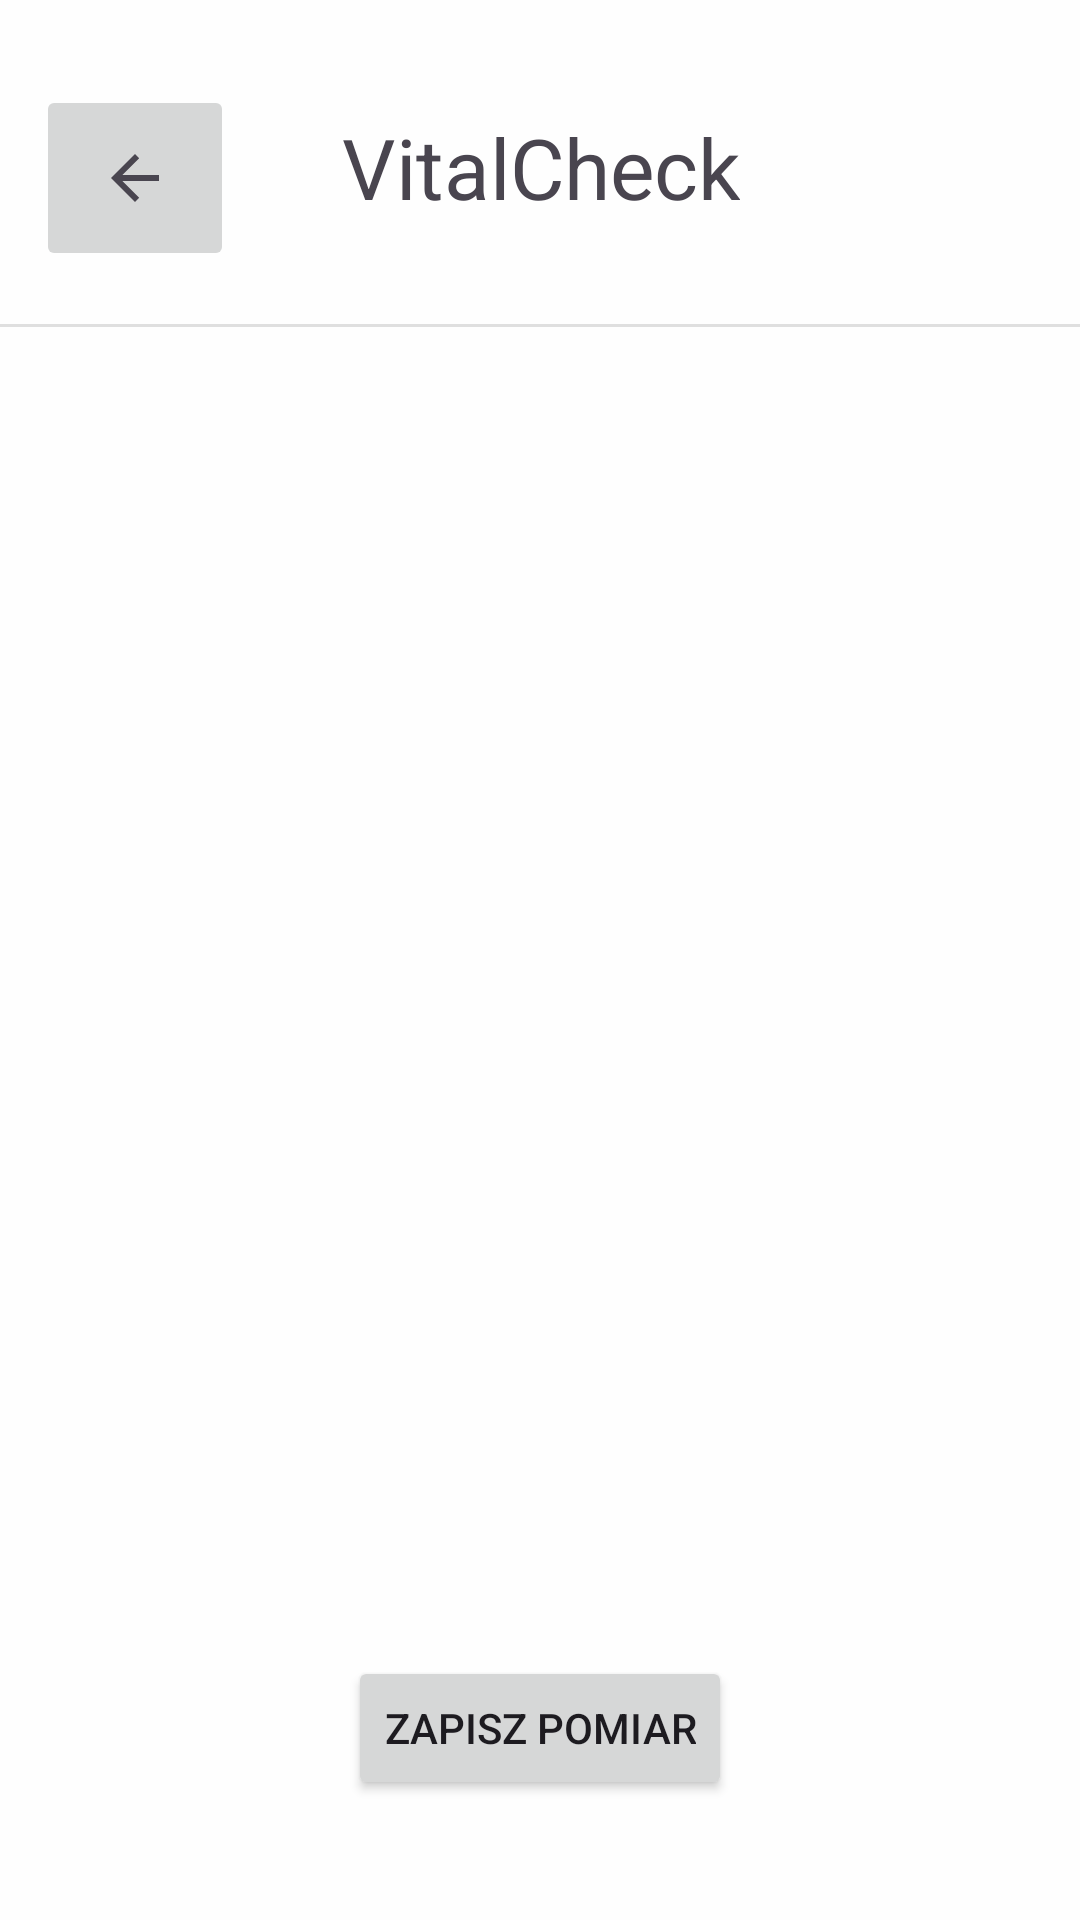

Produce the Android XML layout that renders to this screen, including the resource entries it uses.
<!-- AndroidManifest.xml: application theme Theme.ProjektZPO -->
<!-- res/layout/measurement_view.xml -->
<?xml version="1.0" encoding="utf-8"?>
<androidx.constraintlayout.widget.ConstraintLayout xmlns:android="http://schemas.android.com/apk/res/android"
    xmlns:app="http://schemas.android.com/apk/res-auto"
    xmlns:tools="http://schemas.android.com/tools"
    android:id="@+id/measurement_view"
    android:layout_width="match_parent"
    android:layout_height="match_parent"
    android:background="#FEFEFE"
    tools:context=".MeasurementActivity">

    <TextView
        android:id="@+id/VitalCheck_measurement"
        android:layout_width="wrap_content"
        android:layout_height="wrap_content"
        android:scaleX="2"
        android:scaleY="2"
        android:text="VitalCheck"
        app:layout_constraintBottom_toBottomOf="parent"
        app:layout_constraintEnd_toEndOf="parent"
        app:layout_constraintStart_toStartOf="parent"
        app:layout_constraintTop_toTopOf="parent"
        app:layout_constraintVertical_bias="0.074" />

    <ImageButton
        android:id="@+id/measurementBack"
        android:layout_width="66dp"
        android:layout_height="62dp"
        android:contentDescription="@string/lorem_ipsum"
        android:src="?attr/homeAsUpIndicator"
        app:layout_constraintBottom_toBottomOf="parent"
        app:layout_constraintEnd_toStartOf="@+id/VitalCheck_measurement"
        app:layout_constraintHorizontal_bias="0.15"
        app:layout_constraintStart_toStartOf="parent"
        app:layout_constraintTop_toTopOf="parent"
        app:layout_constraintVertical_bias="0.049" />
    <View
        android:id="@+id/divider"
        android:layout_width="409dp"
        android:layout_height="1dp"
        android:layout_marginTop="43dp"
        android:background="?android:attr/listDivider"
        app:layout_constraintBottom_toBottomOf="parent"
        app:layout_constraintEnd_toEndOf="parent"
        app:layout_constraintStart_toStartOf="parent"
        app:layout_constraintTop_toBottomOf="@+id/VitalCheck_measurement"
        app:layout_constraintVertical_bias="0.0" />

    <androidx.recyclerview.widget.RecyclerView
        android:id="@+id/recyclerView"
        android:layout_width="match_parent"
        android:layout_height="match_parent"
        android:layout_marginTop="200dp"
        android:layout_marginBottom="200dp"
        app:layout_constraintBottom_toTopOf="@+id/save"
        app:layout_constraintEnd_toEndOf="parent"
        app:layout_constraintHorizontal_bias="0.0"
        app:layout_constraintStart_toStartOf="parent"
        app:layout_constraintTop_toTopOf="@id/divider" />

    <Button
        android:id="@+id/save"
        android:layout_width="wrap_content"
        android:layout_height="wrap_content"
        android:layout_marginTop="352dp"
        android:text="@string/zapisz_pomiar"
        app:layout_constraintEnd_toEndOf="parent"
        app:layout_constraintStart_toStartOf="parent"
        app:layout_constraintTop_toTopOf="@+id/recyclerView" />

</androidx.constraintlayout.widget.ConstraintLayout>
<!-- resources referenced by this layout -->
<resources>
  <string name="lorem_ipsum">
          Lorem ipsum dolor sit amet, consectetur adipiscing elit. Nam in scelerisque sem. Mauris
          volutpat, dolor id interdum ullamcorper, risus dolor egestas lectus, sit amet mattis purus
          dui nec risus. Maecenas non sodales nisi, vel dictum dolor. Class aptent taciti sociosqu ad
          litora torquent per conubia nostra, per inceptos himenaeos. Suspendisse blandit eleifend
          diam, vel rutrum tellus vulputate quis. Aliquam eget libero aliquet, imperdiet nisl a,
          ornare ex. Sed rhoncus est ut libero porta lobortis. Fusce in dictum tellus.\n\n
          Suspendisse interdum ornare ante. Aliquam nec cursus lorem. Morbi id magna felis. Vivamus
          egestas, est a condimentum egestas, turpis nisl iaculis ipsum, in dictum tellus dolor sed
          neque. Morbi tellus erat, dapibus ut sem a, iaculis tincidunt dui. Interdum et malesuada
          fames ac ante ipsum primis in faucibus. Curabitur et eros porttitor, ultricies urna vitae,
          molestie nibh. Phasellus at commodo eros, non aliquet metus. Sed maximus nisl nec dolor
          bibendum, vel congue leo egestas.\n\n
          Sed interdum tortor nibh, in sagittis risus mollis quis. Curabitur mi odio, condimentum sit
          amet auctor at, mollis non turpis. Nullam pretium libero vestibulum, finibus orci vel,
          molestie quam. Fusce blandit tincidunt nulla, quis sollicitudin libero facilisis et. Integer
          interdum nunc ligula, et fermentum metus hendrerit id. Vestibulum lectus felis, dictum at
          lacinia sit amet, tristique id quam. Cras eu consequat dui. Suspendisse sodales nunc ligula,
          in lobortis sem porta sed. Integer id ultrices magna, in luctus elit. Sed a pellentesque
          est.\n\n
          Aenean nunc velit, lacinia sed dolor sed, ultrices viverra nulla. Etiam a venenatis nibh.
          Morbi laoreet, tortor sed facilisis varius, nibh orci rhoncus nulla, id elementum leo dui
          non lorem. Nam mollis ipsum quis auctor varius. Quisque elementum eu libero sed commodo. In
          eros nisl, imperdiet vel imperdiet et, scelerisque a mauris. Pellentesque varius ex nunc,
          quis imperdiet eros placerat ac. Duis finibus orci et est auctor tincidunt. Sed non viverra
          ipsum. Nunc quis augue egestas, cursus lorem at, molestie sem. Morbi a consectetur ipsum, a
          placerat diam. Etiam vulputate dignissim convallis. Integer faucibus mauris sit amet finibus
          convallis.\n\n
          Phasellus in aliquet mi. Pellentesque habitant morbi tristique senectus et netus et
          malesuada fames ac turpis egestas. In volutpat arcu ut felis sagittis, in finibus massa
          gravida. Pellentesque id tellus orci. Integer dictum, lorem sed efficitur ullamcorper,
          libero justo consectetur ipsum, in mollis nisl ex sed nisl. Donec maximus ullamcorper
          sodales. Praesent bibendum rhoncus tellus nec feugiat. In a ornare nulla. Donec rhoncus
          libero vel nunc consequat, quis tincidunt nisl eleifend. Cras bibendum enim a justo luctus
          vestibulum. Fusce dictum libero quis erat maximus, vitae volutpat diam dignissim.
      </string>
  <string name="zapisz_pomiar">Zapisz pomiar</string>
  <style name="Theme.ProjektZPO" parent="Base.Theme.ProjektZPO" />
  <style name="Base.Theme.ProjektZPO" parent="Theme.Material3.DayNight.NoActionBar">
          
          
      </style>
</resources>
